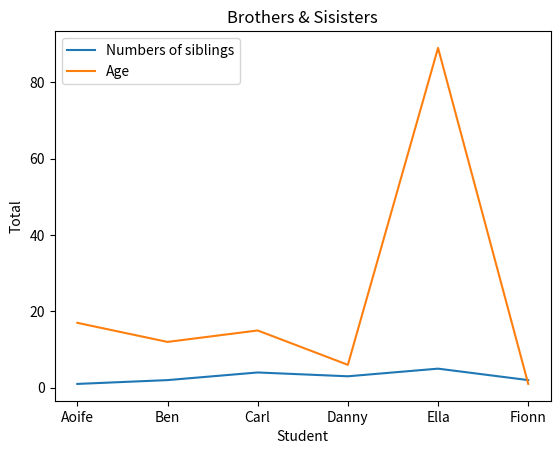

Source code (Python):
#Anylitics


# Stages of Anylitics

##Create and write a CSV File
#file = open("myFirstCSVFile.csv", "w")
#file.write("1, 2, 3, 4, 5")
#file.close()

#file = open("myFirstCSVFile.csv", "r")
#dataIn = file.read()
#file.close()
#print(dataIn)

## The data we have entered and read is a string.
##We can't do a lot of anylitics on a string.
## We will change our strings to a list.

##Task1 create a list called my list.
##TASK2 set it equal to dataIn.split(",")
##TASK3 print the list

#myList = dataIn.split(",") ## splits the dataIn commas
#print(myList)
#myList = [int(item) for item in myList]
#print(myList)
## We have a list of numbers

################################################################
# Q1. Create a python programme that asks a user to enter 
##their name and stores the name in a text file called myName. 
##Then read in the text file. 
#file = open("myName.txt", "w")
#file.write(input("Enter your name: "))
#file.close()

#file = open("myName.txt", "r")
#dataIn = file.read()
#file.close()
#print(dataIn)

##Q2. Write a program that asks a user for a password.
##Check whether the password entered matches the password
###in the text file
##Display a message to say whether they entered it
##correctly or not.
##How to complete Q2
##Create and open a .txt file called password.txt
##write the password into the file
##Close the file 
##Open the file up to read
##Create a variable called dataIn to store the file info
##Close the file
##Print the variable

#file = open("password.txt", "w")
#file.write("password")
#file.close()

#file = open("password.txt", "r")
#dataIn = file.read()
#file.close()
#print(dataIn)

##Create a variable that asks the user to enter a password
#passwordCheck =(input("Enter the password: "))
##Create an if statement that compares the password the 
##User enters to the password stored in the text file.
##If they are equal the output should read "Success"
##or else the output should say "Access denied"
#if passwordCheck == input("Please enter your password: "):
 # print("Successful")
#else:
#  print("Access Denied")
  ###############################################################
# numbers = [1, -19, 4, 3, -5, 2]
#   ### Find total of non-erroneous data and the amount to find the average

# totalNED = 0
# countNED = 0

# for item in numbers: 
#   if item >= 0:
#       totalNED += item
#       countNED += 1

# averageNED = totalNED/countNED 
# print(averageNED)

# for counter in range(len(numbers)):
#   if numbers[counter] = averageNED
# print(numbers)
############################################################
#import csv

#numList = [1, 3, 5, 6, 7, 8, 4, 9, 12, 17]

#numList.sort(reverse = True)
#print(numList)

#file = open("List of Numbers.csv", "w")
#file.write(str(numList))
#file.close()

#file = open("List of Numbers.csv", "r")
#dataIn = file.read()
#file.close()
#print(dataIn)

#print("The largest number is:",numList[0])
#print("The smallest number is:",numList[-1])
################################################################

## 3 Visualisation


###Python has inbuilt statistical functions
# Use them to find max & min
#myList=[2, 1, 5, 3, 7, 6, -1, -3]
#print("Min value: ", min(myList))
#print("Max value: ", max(myList))


# #### Finding Averages
## use python functions

## 1. Mean

#import statistics

#myList = [1, 4, 4, 7, 9]
#mean = statistics.mean(myList)
#print("mean: ",mean)

## 2. Median - middle value
#median = statistics.median(myList)
#print("Median: ", median)

## 3. Mode - most common/frequent value
#mode = statistics.mode(myList)
#print("mode: ", mode)

####Plotting graphs
## import graphing library, want to shorten name to ply
import matplotlib.pyplot as ply

#myList = [1, 4, 4, 7, 9]
#ply.plot(myList)
#ply.show()

### Adding Labels
#ply.title("Numbers")
#ply.xlabel("List index")
#ply.ylabel("Numbers")
#ply.show()

#Data not connected
#ply.plot(myList, "rs")
#ply.show()

###Line graphs
#numbers = [1, 2, 4, 3, 5, 2]
#names = ["a", "b", "c", "d", "e", "f"]
#ply.plot(names, numbers) #(x-axis, y-axis)
#ply.title("Brothers & Sisters")
#ply.xlabel("Student")
#ply.ylabel("Amount of Siblings")
#ply.show()

# Q1. Create a list of 20 values
# - Create a plot
# - Add a y-axis label
# - Add a title
# - show plot

#myList = [1, 2, 4, 3, 1, 5, 7, 6, 8, 9, 1, 6, 10, 5, 7, 8, 11, 9, 10, 4]
#ply.plot(myList)
#ply.ylabel("List index")
#ply.title("Numbers")
#ply.show()


## create a bar chart
#numbers = [1, 2, 4, 3, 5, 2,]
#names = ["a", "b", "c", "d", "e", "f"]
#ply.bar(names, numbers)
#ply.title("Brothers & Sisters")
#ply.xlabel("Student")
#ply.ylabel("Amount of Siblings")
#ply.show()

##TASK 2 create a scatter plot
#numbers = [1, 2, 4, 3, 5, 2]
#names = ["a", "b", "c", "d", "e", "f"]
#ply.scatter(names, numbers)
#ply.title("Brothers & Sisters")
#ply.xlabel("Student")
#ply.ylabel("Amount of Siblings")
#ply.show()

# ## create a pie chart

#numbers = [1, 2, 4, 3, 5, 2]
#names = ["Aoife", "Ben", "Carl", "Danny", "Ella", "Fionn"]
#ply.pie(numbers, labels = names)
#ply.title("Brothers & Sisters")
#ply.show()


# Q2. Find out the top 10 shows on Netflix

#numbers = [5, 4, 4, 9, 5, 8, 6, 5, 10, 7]
#names = ["ST", "PLL", "FRDS", "KDS", "TBBT", "SL", "TWD", "YS", "DH", "IS"]
#ply.pie(numbers, labels = names)
#ply.title("Netflix shows")
#ply.show()

#numbers = [5, 4, 4, 9, 5, 8, 6, 5, 10, 7]
#names = ["ST", "PLL", "FRDS", "KDS", "TBBT", "SL", "TWD", "YS", "DH", "IS"]
#ply.bar(numbers,  names)
#ply.title("Netflix shows")
#ply.show()


# ## Two graphs on the same axis

numbers = [1, 2, 4, 3, 5, 2]
names = ["Aoife", "Ben", "Carl", "Danny", "Ella", "Fionn"]
ages = [17, 12, 15, 6, 89, 1]

#Create a line graph with names on x-axis and numbers on y-axis

ply.plot(names, numbers)
ply.plot(ages)
ply.legend(["Numbers of siblings", "Age"])
ply.title("Brothers & Sisisters")
ply.xlabel("Student")
ply.ylabel("Total")
ply.show()

# Q3. sport Prize money-M  Prize money-F
#Football         2.2       0.6
#Cricket          3.1       0.5
#Golf             1         0.5
#Tennis           1.5       1.5
#Make 3 lists: name of sport, average prize for men and women, difference in prize money between men and women.
# X-label - name of sport
# Y-axis - average for men and women, prize gap
#Use a legend - use ply.plot

# import matplotlib.pyplot as ply

# averagePrize = [1.4, 1.8, 0.75, 1.5]
# sport = ["Football", "Cricket", "Golf", "Tennis"]
# difference = [1.6, 2.6, 0.5, 0]

# ply.plot(sport, averagePrize)
# ply.plot(difference)
# ply.legend(["averagePrize", "difference"])
# ply.xlabel("Sport names")
# ply.ylabel("Prizegap")
# ply.show()
















































            
